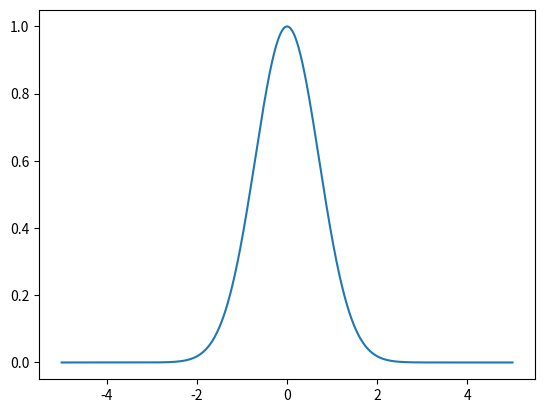
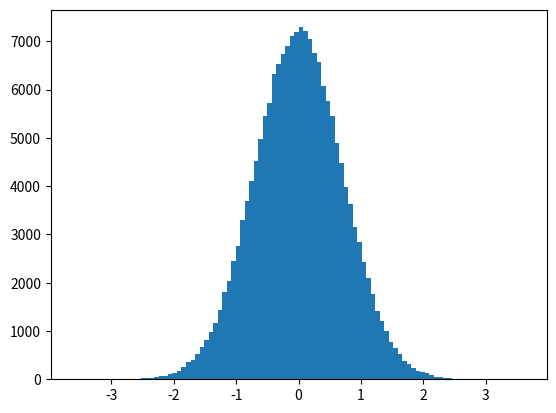

Write the Python code that produced these figures, in order.
import numpy as np
import matplotlib.pyplot as plt
import math as mp

# question 1) :

def gauss(x):
    return np.exp(-x**2)

x = np.linspace(-5, 5, 1000)
y = gauss(x)
plt.figure()
plt.plot(x,y)
plt.show()

# question 2) :

N = 10000
coord = np.random.random((5,5))
print(coord)

# question 3) et 4) :

N = 1000000
coord = np.random.random((2,N))
coord[0,:] *= 10
coord[0,:] -= 5

# on crée un masque
mask = [False]*N
for i in range(N):
    if coord[1,i] < gauss(coord[0,i]):
        mask[i] = True
plt.figure()
monhistogramme = plt.hist(coord[0,mask], bins = 100)
plt.show()

print(np.sum(mask)/N*10)
print(np.sqrt(np.pi))
